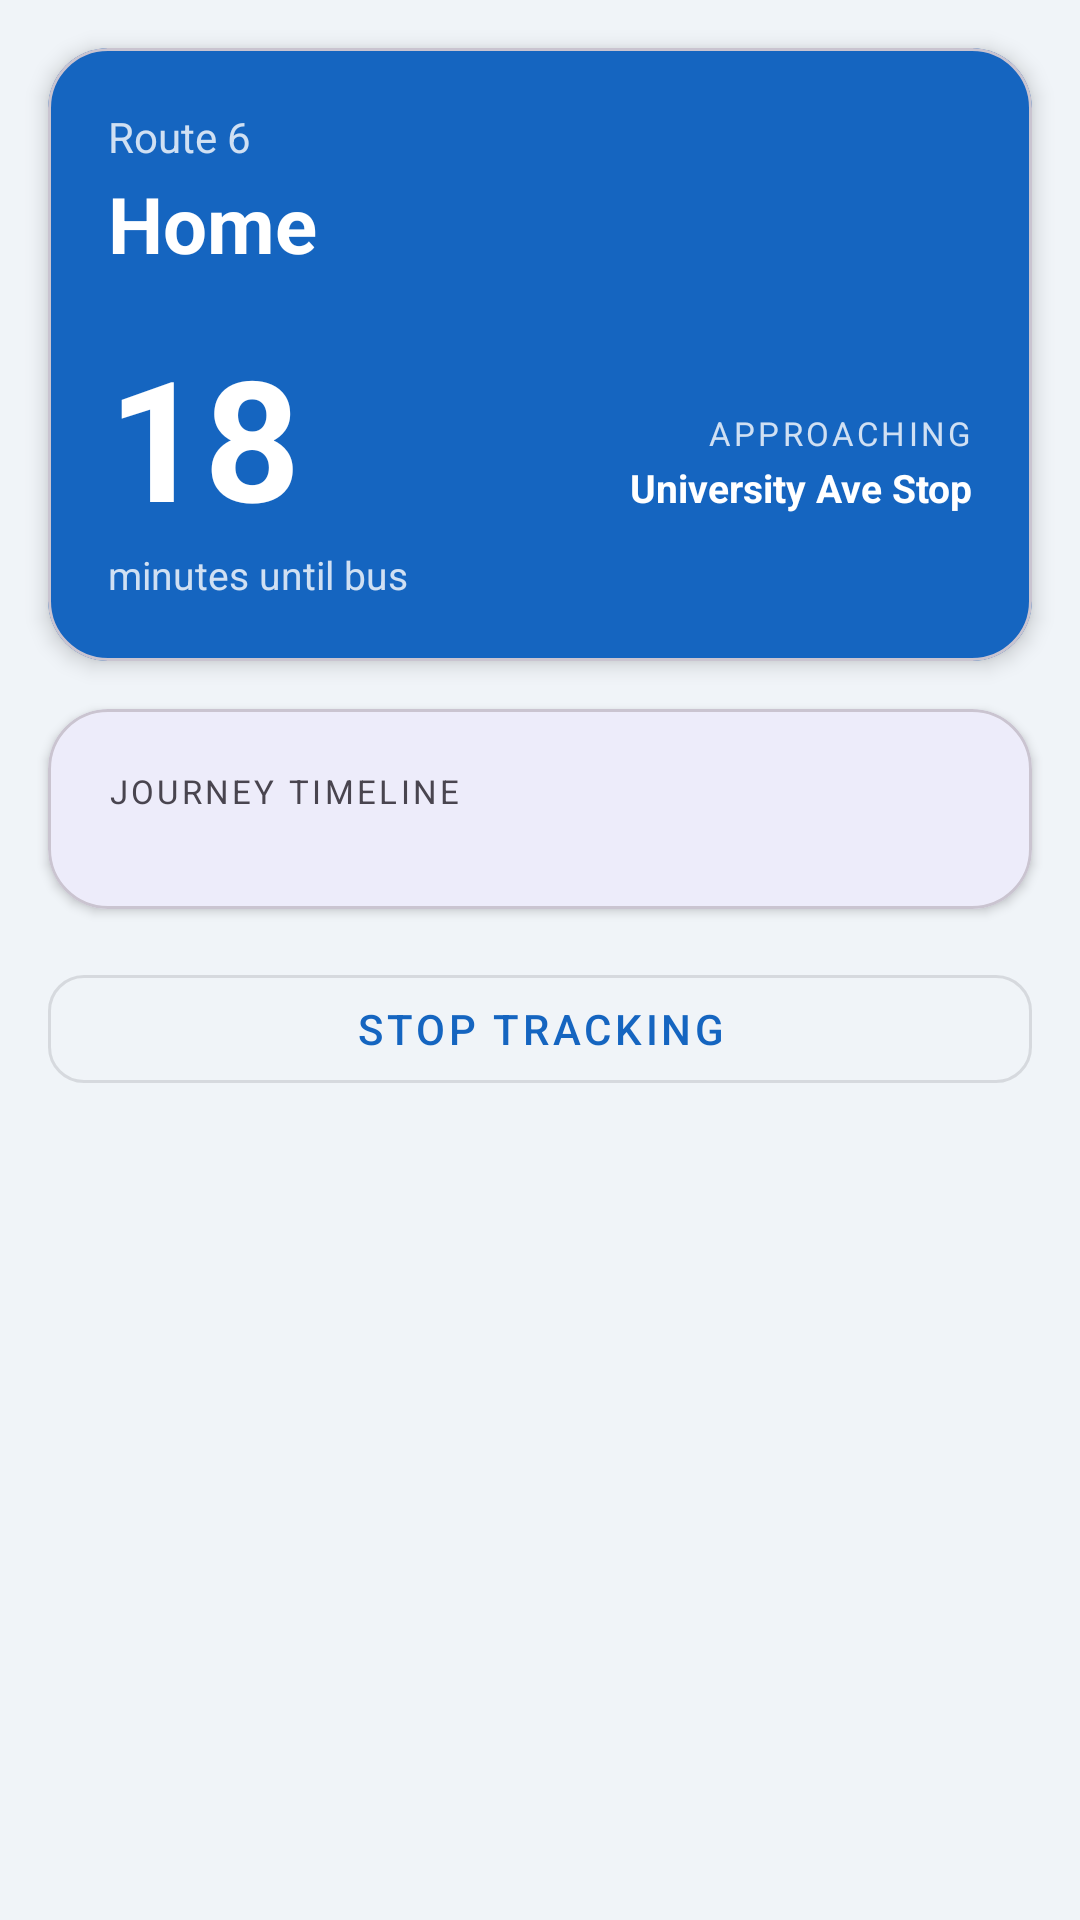

The Android layout XML behind this screen, and the referenced resources:
<!-- AndroidManifest.xml: application theme Theme.BloomingtonTransit -->
<!-- res/layout/fragment_journey_tracker.xml -->
<?xml version="1.0" encoding="utf-8"?>
<ScrollView
    xmlns:android="http://schemas.android.com/apk/res/android"
    xmlns:app="http://schemas.android.com/apk/res-auto"
    android:layout_width="match_parent"
    android:layout_height="match_parent"
    android:background="@color/page_background">

    <LinearLayout
        android:layout_width="match_parent"
        android:layout_height="wrap_content"
        android:orientation="vertical">

        
        <com.google.android.material.card.MaterialCardView
            android:layout_width="match_parent"
            android:layout_height="wrap_content"
            android:layout_margin="16dp"
            app:cardCornerRadius="20dp"
            app:cardElevation="4dp"
            app:cardBackgroundColor="@color/bt_blue">

            <LinearLayout
                android:layout_width="match_parent"
                android:layout_height="wrap_content"
                android:orientation="vertical"
                android:padding="20dp">

                <TextView
                    android:id="@+id/tv_route_label"
                    android:layout_width="wrap_content"
                    android:layout_height="wrap_content"
                    android:text="Route 6"
                    android:textColor="#CCffffff"
                    android:textSize="14sp" />

                <TextView
                    android:id="@+id/tv_destination"
                    android:layout_width="wrap_content"
                    android:layout_height="wrap_content"
                    android:text="Home"
                    android:textColor="@color/white"
                    android:textSize="26sp"
                    android:textStyle="bold"
                    android:layout_marginTop="2dp" />

                
                <LinearLayout
                    android:layout_width="match_parent"
                    android:layout_height="wrap_content"
                    android:gravity="center_vertical"
                    android:orientation="horizontal"
                    android:layout_marginTop="16dp">

                    <LinearLayout
                        android:layout_width="0dp"
                        android:layout_height="wrap_content"
                        android:layout_weight="1"
                        android:orientation="vertical">

                        <TextView
                            android:id="@+id/tv_big_eta"
                            android:layout_width="wrap_content"
                            android:layout_height="wrap_content"
                            android:text="18"
                            android:textColor="@color/white"
                            android:textSize="56sp"
                            android:textStyle="bold"
                            android:lineSpacingExtra="-8dp" />

                        <TextView
                            android:layout_width="wrap_content"
                            android:layout_height="wrap_content"
                            android:text="minutes until bus"
                            android:textColor="#CCffffff"
                            android:textSize="13sp" />
                    </LinearLayout>

                    <LinearLayout
                        android:layout_width="wrap_content"
                        android:layout_height="wrap_content"
                        android:orientation="vertical"
                        android:gravity="end">

                        <TextView
                            android:id="@+id/tv_phase_label"
                            android:layout_width="wrap_content"
                            android:layout_height="wrap_content"
                            android:text="APPROACHING"
                            android:textColor="#CCffffff"
                            android:textSize="11sp"
                            android:letterSpacing="0.1" />

                        <TextView
                            android:id="@+id/tv_boarding_stop_name"
                            android:layout_width="wrap_content"
                            android:layout_height="wrap_content"
                            android:layout_marginTop="2dp"
                            android:text="University Ave Stop"
                            android:textColor="@color/white"
                            android:textSize="13sp"
                            android:textStyle="bold"
                            android:gravity="end" />
                    </LinearLayout>
                </LinearLayout>
            </LinearLayout>
        </com.google.android.material.card.MaterialCardView>

        
        <com.google.android.material.card.MaterialCardView
            android:layout_width="match_parent"
            android:layout_height="wrap_content"
            android:layout_marginHorizontal="16dp"
            android:layout_marginBottom="8dp"
            app:cardCornerRadius="20dp"
            app:cardElevation="2dp">

            <LinearLayout
                android:layout_width="match_parent"
                android:layout_height="wrap_content"
                android:orientation="vertical"
                android:padding="20dp">

                <TextView
                    android:layout_width="wrap_content"
                    android:layout_height="wrap_content"
                    android:text="JOURNEY TIMELINE"
                    android:textSize="11sp"
                    android:letterSpacing="0.1"
                    android:textColor="?attr/colorOnSurfaceVariant"
                    android:layout_marginBottom="12dp" />

                
                <LinearLayout
                    android:id="@+id/ll_timeline"
                    android:layout_width="match_parent"
                    android:layout_height="wrap_content"
                    android:orientation="vertical" />

            </LinearLayout>
        </com.google.android.material.card.MaterialCardView>

        
        <com.google.android.material.button.MaterialButton
            android:id="@+id/btn_stop_tracking"
            style="@style/Widget.MaterialComponents.Button.OutlinedButton"
            android:layout_width="match_parent"
            android:layout_height="wrap_content"
            android:layout_marginHorizontal="16dp"
            android:layout_marginTop="8dp"
            android:layout_marginBottom="32dp"
            android:text="Stop Tracking"
            app:cornerRadius="12dp" />

    </LinearLayout>
</ScrollView>
<!-- resources referenced by this layout -->
<resources>
  <color name="bt_blue">#1565C0</color>
  <color name="page_background">#F0F4F8</color>
  <color name="white">#FFFFFF</color>
  <style name="Theme.BloomingtonTransit" parent="Theme.Material3.DayNight.NoActionBar">
          <item name="colorPrimary">@color/bt_blue</item>
          <item name="colorPrimaryVariant">@color/bt_blue_dark</item>
          <item name="colorOnPrimary">@color/white</item>
          <item name="colorSecondary">@color/bt_orange</item>
          <item name="colorOnSecondary">@color/white</item>
          <item name="windowActionBar">false</item>
          <item name="windowNoTitle">true</item>
      </style>
  <color name="bt_blue_dark">#003c8f</color>
  <color name="bt_orange">#FF6D00</color>
</resources>
